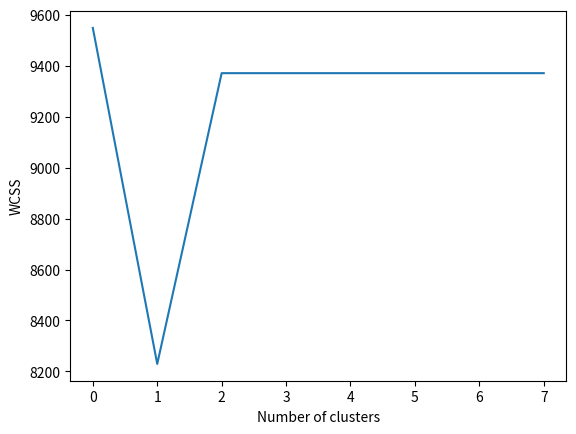

Reproduce this figure in Python. (Note: this script raises an exception after producing the figure.)
import matplotlib.pyplot as plt
import numpy as np
import random

n = 100
x = [random.randint(1, n) for i in range(n)]
y = [random.randint(1, n) for i in range(n)]
K = range(0, 10)

# Ищем центральную точку (пункт 2)
x_c = np.mean(x)
y_c = np.mean(y)


def dist(x1, y1, x2, y2):
    return np.sqrt((x1 - x2) ** 2 + (y1 - y2) ** 2)


def clust(x, y, x_cc, y_cc, k):
    cluster = []
    for i in range(0, n):
        d = dist(x[i], y[i], x_cc[0], y_cc[0])
        numb = 0
        for j in range(0, k):
            if dist(x[i], y[i], x_cc[j], y_cc[j]) < d:
                d = dist(x[i], y[i], x_cc[j], y_cc[j])
                numb = j
        cluster.append(numb)
    return cluster


def calculate_center_of_mass(cluster, x, y, k):
    center_of_mass_x = [0 for i in range(k)]
    center_of_mass_y = [0 for i in range(k)]
    count = [0 for i in range(k)]

    for i in cluster:
        count[i] += 1

    number = 0
    for i in cluster:
        center_of_mass_x[i] += x[number] / count[i]
        center_of_mass_y[i] += y[number] / count[i]
        number += 1

    return [center_of_mass_x, center_of_mass_y]


R = 0
for i in range(0, n):
    r = dist(x_c, y_c, x[i], y[i])
    if r > R:
        R = r


def J_c(k, x_cc, y_cc, cluster):
    for i in range(0, k):
        clusterSum = 0
        for j in range(0, len(cluster)):
            if (cluster[j] == i):
                clusterSum += dist(x[j], y[j], x_cc[i], y_cc[i]) ** 2
    return clusterSum


val_k = []
for k in K:
    x_cc = [R * np.cos(2 * np.pi * i / k) + x_c for i in range(k)]
    y_cc = [R * np.sin(2 * np.pi * i / k) + x_c for i in range(k)]

cluster = clust(x, y, x_cc, y_cc, k)

center_of_mass = calculate_center_of_mass(cluster, x, y, k)
# сравнение текущего расположения точек
# с новым прощитанными
changed = False
while not changed:
    new_cluster = clust(x, y, center_of_mass[0], center_of_mass[1], k)

    val_k.append(J_c(k, x_cc, y_cc, cluster))
    if np.array_equal(new_cluster, cluster):
        changed = True
        break

    cluster = new_cluster
    center_of_mass = calculate_center_of_mass(cluster, x, y, k)

print(val_k)

plt.plot(K[0:len(val_k)], val_k)
plt.xlabel('Number of clusters')
plt.ylabel('WCSS')
plt.show()

k = len(val_k) - 1
changed = False
while not changed:
    new_cluster = clust(x, y, center_of_mass[0], center_of_mass[1], k)
    if np.array_equal(new_cluster, cluster):
        changed = True
        break

    cluster = new_cluster

    center_of_mass = calculate_center_of_mass(cluster, x, y, k)

    colors = ['r', 'b', 'y', 'o', 'p']

print(k)
for i in range(0, n):
    plt.scatter(x[i], y[i], color=colors[cluster[i]])
    plt.scatter(center_of_mass[0], center_of_mass[1], marker='o', c='b', s=250)
plt.show()
